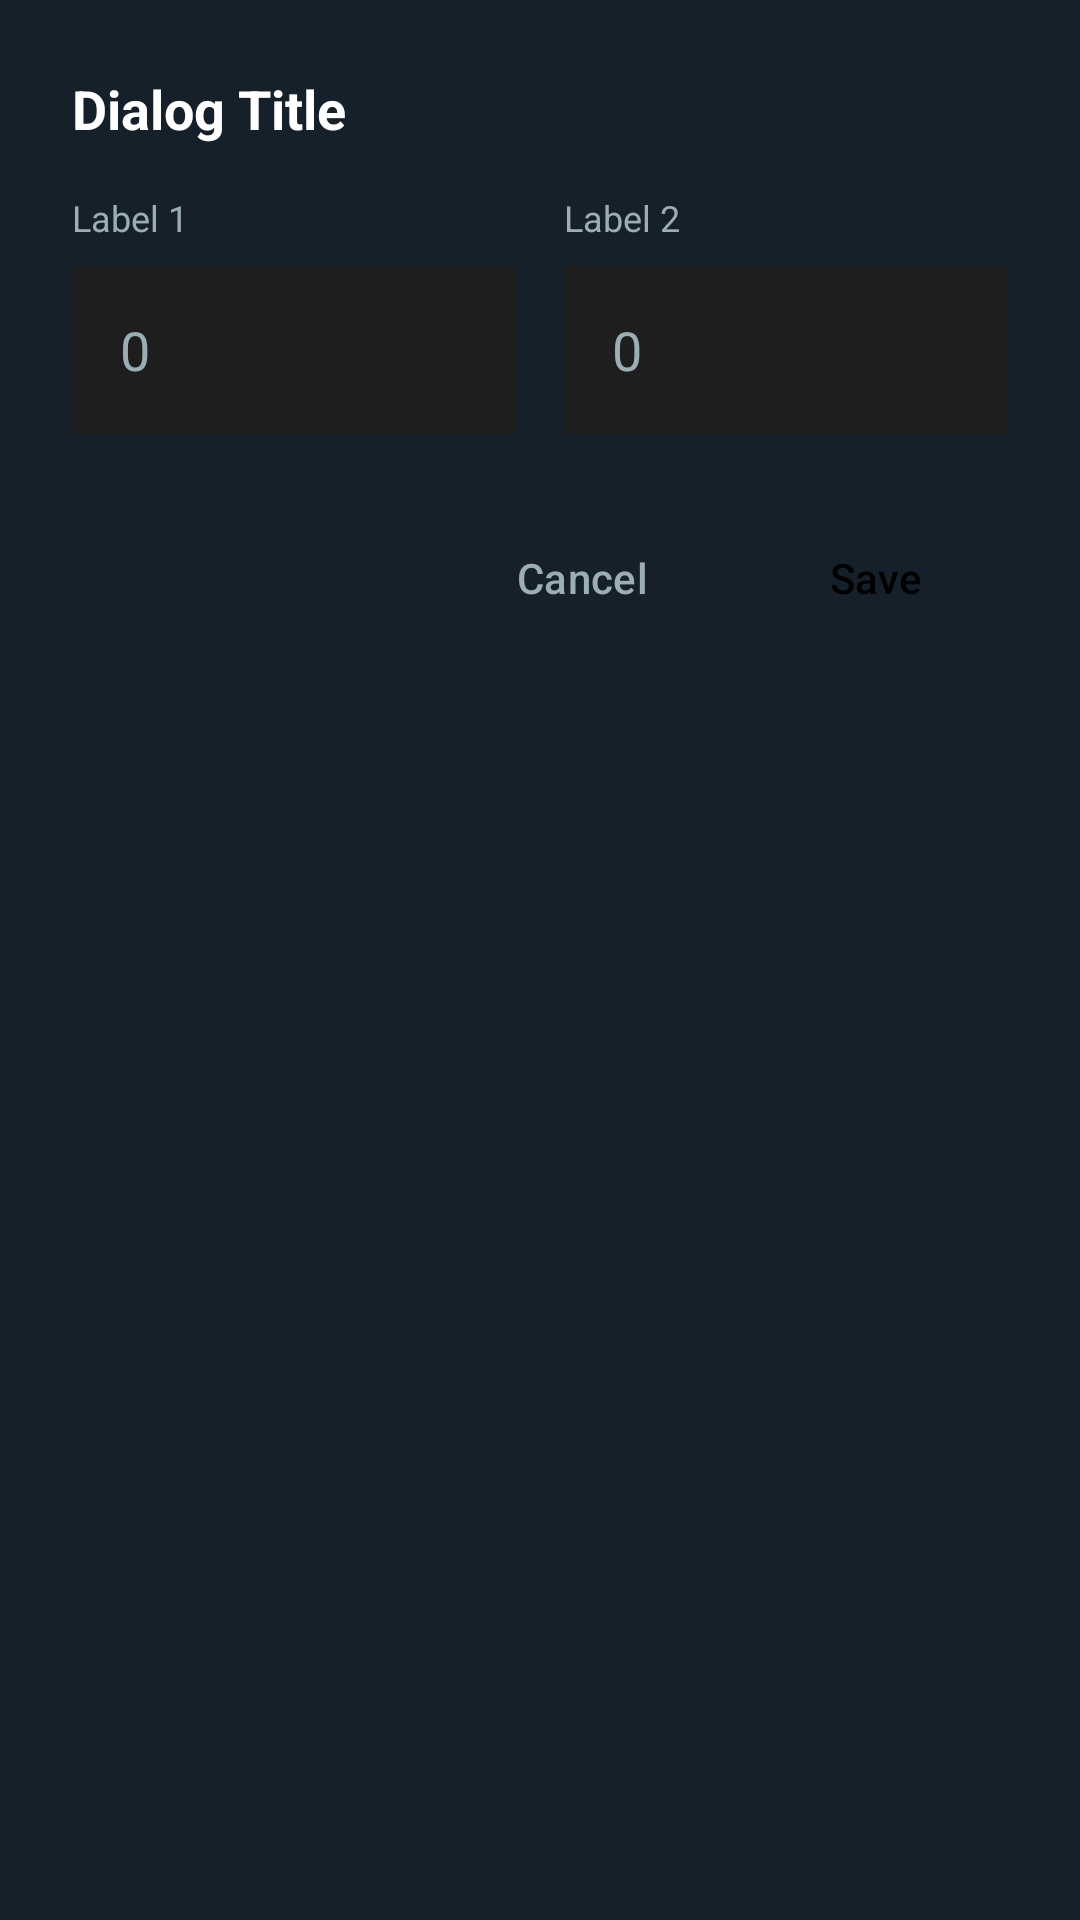

Write the Android layout XML for this screen, with the resource values it uses.
<!-- AndroidManifest.xml: application theme Theme.TrackFit -->
<!-- res/layout/dialog_goal_double_input.xml -->
<?xml version="1.0" encoding="utf-8"?>
<LinearLayout xmlns:android="http://schemas.android.com/apk/res/android"
    android:layout_width="match_parent"
    android:layout_height="wrap_content"
    android:background="#16202A"
    android:orientation="vertical"
    android:padding="24dp">

    <TextView
        android:id="@+id/tvDialogTitle"
        android:layout_width="match_parent"
        android:layout_height="wrap_content"
        android:text="Dialog Title"
        android:textColor="#FFFFFF"
        android:textSize="18sp"
        android:textStyle="bold"
        android:layout_marginBottom="16dp" />

    <LinearLayout
        android:layout_width="match_parent"
        android:layout_height="wrap_content"
        android:orientation="horizontal">

        <LinearLayout
            android:layout_width="0dp"
            android:layout_height="wrap_content"
            android:layout_weight="1"
            android:orientation="vertical"
            android:layout_marginEnd="8dp">

            <TextView
                android:id="@+id/tvLabel1"
                android:layout_width="wrap_content"
                android:layout_height="wrap_content"
                android:text="Label 1"
                android:textColor="#9AAEB3"
                android:textSize="12sp"
                android:layout_marginBottom="8dp" />

            <EditText
                android:id="@+id/etInput1"
                android:layout_width="match_parent"
                android:layout_height="56dp"
                android:background="#1E1E1E"
                android:paddingStart="16dp"
                android:paddingEnd="16dp"
                android:hint="0"
                android:textColor="#FFFFFF"
                android:textColorHint="#9AAEB3"
                android:inputType="number" />
        </LinearLayout>

        <LinearLayout
            android:layout_width="0dp"
            android:layout_height="wrap_content"
            android:layout_weight="1"
            android:orientation="vertical"
            android:layout_marginStart="8dp">

            <TextView
                android:id="@+id/tvLabel2"
                android:layout_width="wrap_content"
                android:layout_height="wrap_content"
                android:text="Label 2"
                android:textColor="#9AAEB3"
                android:textSize="12sp"
                android:layout_marginBottom="8dp" />

            <EditText
                android:id="@+id/etInput2"
                android:layout_width="match_parent"
                android:layout_height="56dp"
                android:background="#1E1E1E"
                android:paddingStart="16dp"
                android:paddingEnd="16dp"
                android:hint="0"
                android:textColor="#FFFFFF"
                android:textColorHint="#9AAEB3"
                android:inputType="number" />
        </LinearLayout>

    </LinearLayout>

    <LinearLayout
        android:layout_width="match_parent"
        android:layout_height="wrap_content"
        android:orientation="horizontal"
        android:gravity="end"
        android:layout_marginTop="24dp">

        <Button
            android:id="@+id/btnCancel"
            android:layout_width="wrap_content"
            android:layout_height="wrap_content"
            android:text="Cancel"
            android:textColor="#9AAEB3"
            android:background="?attr/selectableItemBackground"
            android:layout_marginEnd="8dp" />

        <Button
            android:id="@+id/btnSave"
            android:layout_width="wrap_content"
            android:layout_height="wrap_content"
            android:text="Save"
            android:textColor="#000000"
            android:backgroundTint="#39cccc" />
    </LinearLayout>

</LinearLayout>
<!-- resources referenced by this layout -->
<resources>
  <style name="Theme.TrackFit" parent="Base.Theme.TrackFit" />
  <style name="Base.Theme.TrackFit" parent="Theme.Material3.DayNight.NoActionBar">
          
          <item name="colorPrimary">#39cccc</item>
          <item name="colorSecondary">#39cccc</item>
          <item name="colorTertiary">#39cccc</item>
          <item name="buttonStyle">@style/CustomButtonStyle</item>
      </style>
  <style name="CustomButtonStyle" parent="Widget.Material3.Button">
          <item name="android:textColor">@color/button_text_color</item>
          <item name="backgroundTint">@null</item>
      </style>
  <color name="button_text_color">#FFFFFF</color>
</resources>
